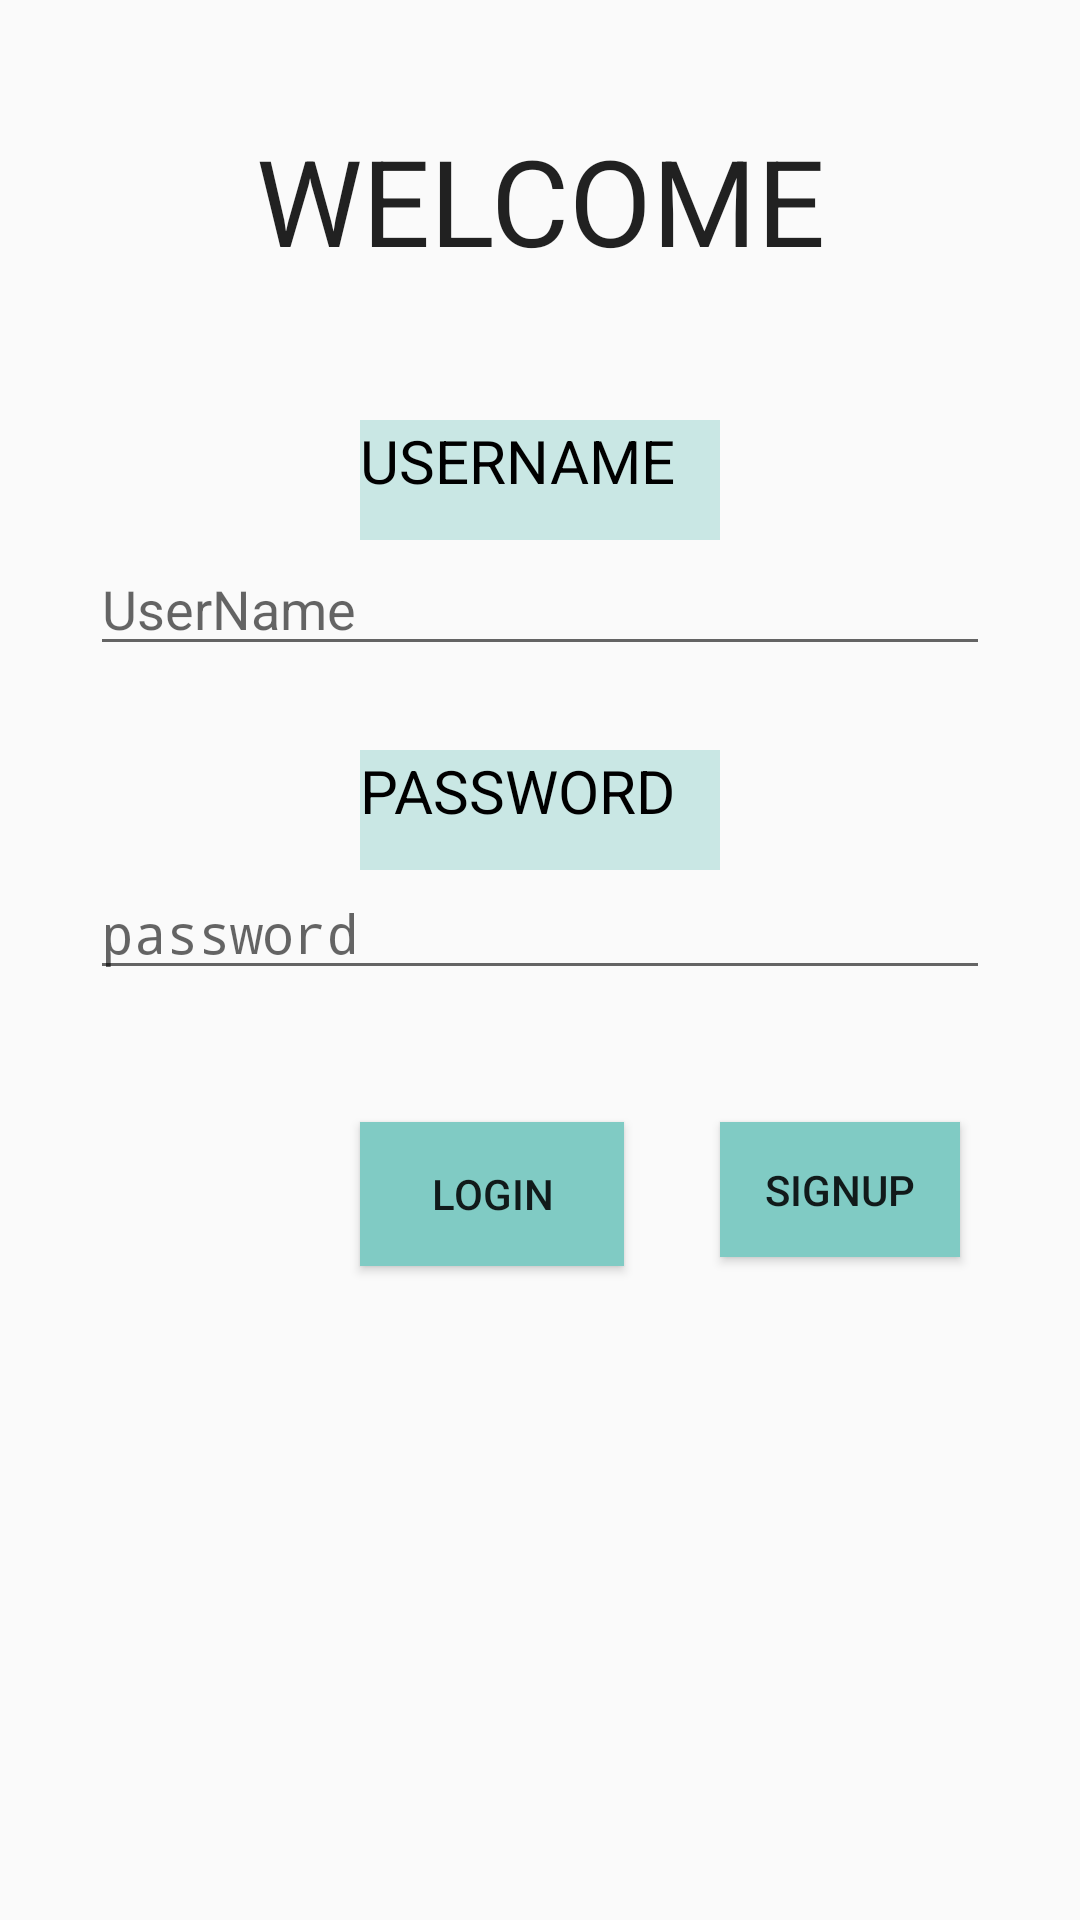

This screen was rendered from an Android layout file. Write that file and the resources it references.
<!-- AndroidManifest.xml: application theme AppTheme -->
<!-- res/layout/activity_main2.xml -->
<?xml version="1.0" encoding="utf-8"?>
<RelativeLayout xmlns:android="http://schemas.android.com/apk/res/android"
    xmlns:tools="http://schemas.android.com/tools"
    android:layout_width="match_parent"
    android:layout_height="match_parent"
    android:paddingBottom="@dimen/activity_vertical_margin"
    android:paddingLeft="@dimen/activity_horizontal_margin"
    android:paddingRight="@dimen/activity_horizontal_margin"
    android:paddingTop="@dimen/activity_vertical_margin"
    android:id="@+id/login"
    tools:context="com.example.android.learningportal.Main2Activity">

    <TextView
        android:layout_width="200dp"
        android:layout_height="50dp"
        android:textAppearance="?android:attr/textAppearanceLarge"
        android:textAlignment="center"
        android:textSize="40dp"
        android:text="WELCOME"
        android:id="@+id/welcome"
        android:layout_gravity="center_horizontal"
        android:layout_weight="0.02"
        android:layout_alignParentTop="true"
        android:layout_centerHorizontal="true"
        android:layout_marginTop="40dp" />

    <TextView
        android:text="USERNAME"
        android:background="@color/highlighted_text_material_dark"
        android:textSize="20dp"
        android:layout_width="120dp"
        android:layout_height="40dp"
        android:id="@+id/textView2"
        android:layout_alignParentTop="true"
        android:layout_centerHorizontal="true"
        android:layout_marginTop="140dp"
        android:textIsSelectable="true"
        android:textColor="@color/abc_primary_text_disable_only_material_light" />

    <android.support.design.widget.TextInputEditText
        android:layout_width="300dp"
        android:layout_height="40dp"
        android:id="@+id/username"
        android:layout_marginTop="92dp"
        android:layout_below="@+id/welcome"
        android:layout_alignStart="@+id/view"
        android:layout_alignLeft="@+id/textView4"
        android:hint="UserName" />



    <TextView
        android:text="PASSWORD"
        android:background="@color/highlighted_text_material_dark"
        android:textSize="20dp"
        android:layout_width="120dp"
        android:layout_height="40dp"
        android:id="@+id/textView4"

        android:layout_alignParentTop="true"
        android:layout_centerHorizontal="true"
        android:layout_marginTop="250dp"
        android:textColor="@color/abc_primary_text_disable_only_material_light" />

    <EditText
        android:layout_width="300dp"
        android:layout_height="40dp"
        style="@style/Animation.Design.BottomSheetDialog"
        android:autoText="true"
        android:editable="true"
        android:inputType="textPassword"
        android:hint="password"
        android:id="@+id/view"
        android:layout_below="@+id/textView4"
        android:layout_centerHorizontal="true" />

    <Button
        android:layout_width="wrap_content"
        android:layout_height="wrap_content"
        android:text="LogIn"
        android:id="@+id/loginb"
        android:layout_marginTop="44dp"
        android:background="@color/accent_material_dark"
        android:layout_below="@+id/view"
        android:layout_alignStart="@+id/textView4"
        android:layout_alignLeft="@+id/textView4"
        android:onClick= "Clicked"
        />

    <Button
        android:layout_width="80dp"
        android:layout_height="45dp"
        android:text="SignUp"
        android:layout_alignTop="@+id/loginb"
        android:layout_toEndOf="@+id/textView2"
        android:background="@color/accent_material_dark"
        android:layout_toRightOf="@+id/textView2"
        android:id="@+id/signupButton"
        android:onClick="Clicked"
        />
</RelativeLayout>
<!-- resources referenced by this layout -->
<resources>
  <style name="AppTheme" parent="Theme.AppCompat.Light.DarkActionBar">
          
          <item name="colorPrimary">@color/colorPrimary</item>
          <item name="colorPrimaryDark">@color/colorPrimaryDark</item>
          <item name="colorAccent">@color/colorAccent</item>
      </style>
  <color name="colorPrimary">#000000</color>
  <color name="colorPrimaryDark">#d93b3b</color>
  <color name="colorAccent">#FF4081</color>
</resources>
